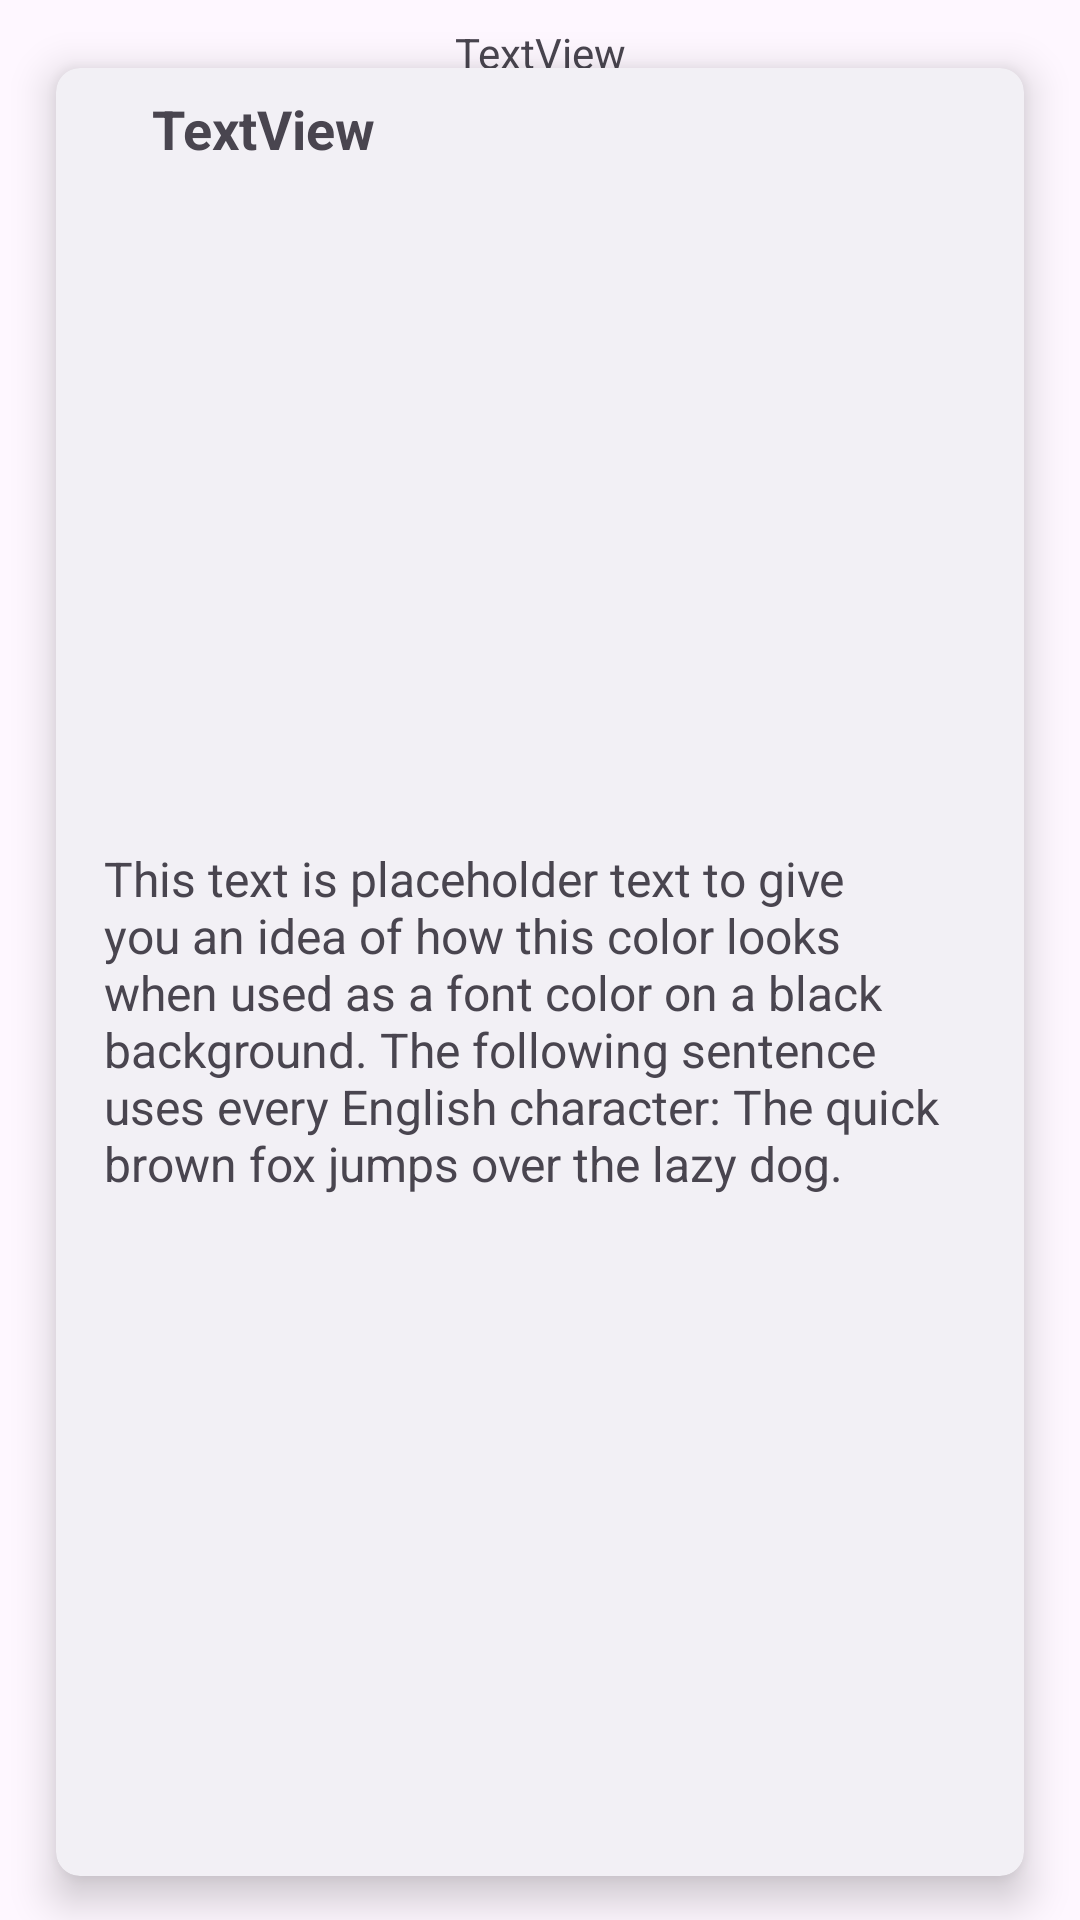

Here is an Android app screen rendered from its layout file. Give the layout XML and the strings, colors and styles it references.
<!-- AndroidManifest.xml: application theme Theme._12schoolAdminPanel -->
<!-- res/layout/rew_notification.xml -->
<?xml version="1.0" encoding="utf-8"?>
<androidx.constraintlayout.widget.ConstraintLayout xmlns:android="http://schemas.android.com/apk/res/android"
    xmlns:app="http://schemas.android.com/apk/res-auto"
    xmlns:tools="http://schemas.android.com/tools"
    android:layout_width="match_parent"
    android:layout_height="wrap_content">

    <TextView
        android:id="@+id/notDate"
        android:layout_width="wrap_content"
        android:layout_height="wrap_content"
        android:layout_marginTop="8dp"
        android:text="TextView"
        app:layout_constraintEnd_toEndOf="parent"
        app:layout_constraintStart_toStartOf="parent"
        app:layout_constraintTop_toTopOf="parent" />

    <TextView
        android:id="@+id/noteTime"
        android:layout_width="wrap_content"
        android:layout_height="wrap_content"
        android:layout_marginStart="16dp"
        android:layout_marginBottom="8dp"
        android:text="TextView"
        app:layout_constraintBottom_toBottomOf="parent"
        app:layout_constraintStart_toStartOf="parent"
        app:layout_constraintTop_toBottomOf="@+id/cardView3" />

    <androidx.cardview.widget.CardView
        android:id="@+id/cardView3"
        android:layout_width="match_parent"
        android:layout_height="match_parent"
        android:layout_marginStart="8dp"
        android:layout_marginTop="8dp"
        android:layout_marginEnd="8dp"
        app:cardBackgroundColor="#F2F0F5"

        app:cardCornerRadius="8dp"
        app:cardElevation="8dp"
        app:cardUseCompatPadding="true"
        app:layout_constraintEnd_toEndOf="parent"
        app:layout_constraintHorizontal_bias="0.5"
        app:layout_constraintStart_toStartOf="parent"
        app:layout_constraintTop_toBottomOf="@+id/notDate">


        <androidx.constraintlayout.widget.ConstraintLayout
            android:layout_width="match_parent"
            android:layout_height="match_parent">


            <TextView
                android:id="@+id/itm_notiDesc"
                android:layout_width="0dp"
                android:layout_height="wrap_content"
                android:layout_marginStart="16dp"
                android:layout_marginTop="8dp"
                android:layout_marginEnd="16dp"
                android:layout_marginBottom="8dp"
                android:pointerIcon="copy"
                android:text="This text is placeholder text to give you an idea of how this color looks when used as a font color on a black background. The following sentence uses every English character: The quick brown fox jumps over the lazy dog."
                android:textSize="16sp"
                app:layout_constraintBottom_toBottomOf="parent"
                app:layout_constraintEnd_toEndOf="parent"
                app:layout_constraintStart_toStartOf="parent"
                app:layout_constraintTop_toBottomOf="@+id/item_NotiTxt"

                app:trimMode="trimModeLine" />

            <TextView
                android:id="@+id/item_NotiTxt"
                android:layout_width="wrap_content"
                android:layout_height="wrap_content"
                android:layout_marginStart="32dp"
                android:layout_marginTop="8dp"
                android:text="TextView"
                android:textSize="18sp"
                android:textStyle="bold"
                app:layout_constraintStart_toStartOf="parent"
                app:layout_constraintTop_toTopOf="parent" />

            <ImageView
                android:id="@+id/notiDelete"
                android:layout_width="wrap_content"
                android:layout_height="wrap_content"
                android:layout_marginTop="8dp"
                android:layout_marginEnd="8dp"
                android:layout_marginBottom="8dp"
                app:layout_constraintBottom_toTopOf="@+id/itm_notiDesc"
                app:layout_constraintEnd_toEndOf="parent"
                app:layout_constraintTop_toTopOf="parent"
                app:srcCompat="@drawable/baseline_delete_24" />

        </androidx.constraintlayout.widget.ConstraintLayout>


    </androidx.cardview.widget.CardView>



</androidx.constraintlayout.widget.ConstraintLayout>
<!-- resources referenced by this layout -->
<resources>
  <style name="Theme._12schoolAdminPanel" parent="Base.Theme._12schoolAdminPanel" />
  <style name="Base.Theme._12schoolAdminPanel" parent="Theme.Material3.DayNight.NoActionBar">
          
          
          <item name="android:statusBarColor">@color/black</item>
  
  
  
      </style>
  <color name="black">#FF000000</color>
</resources>
